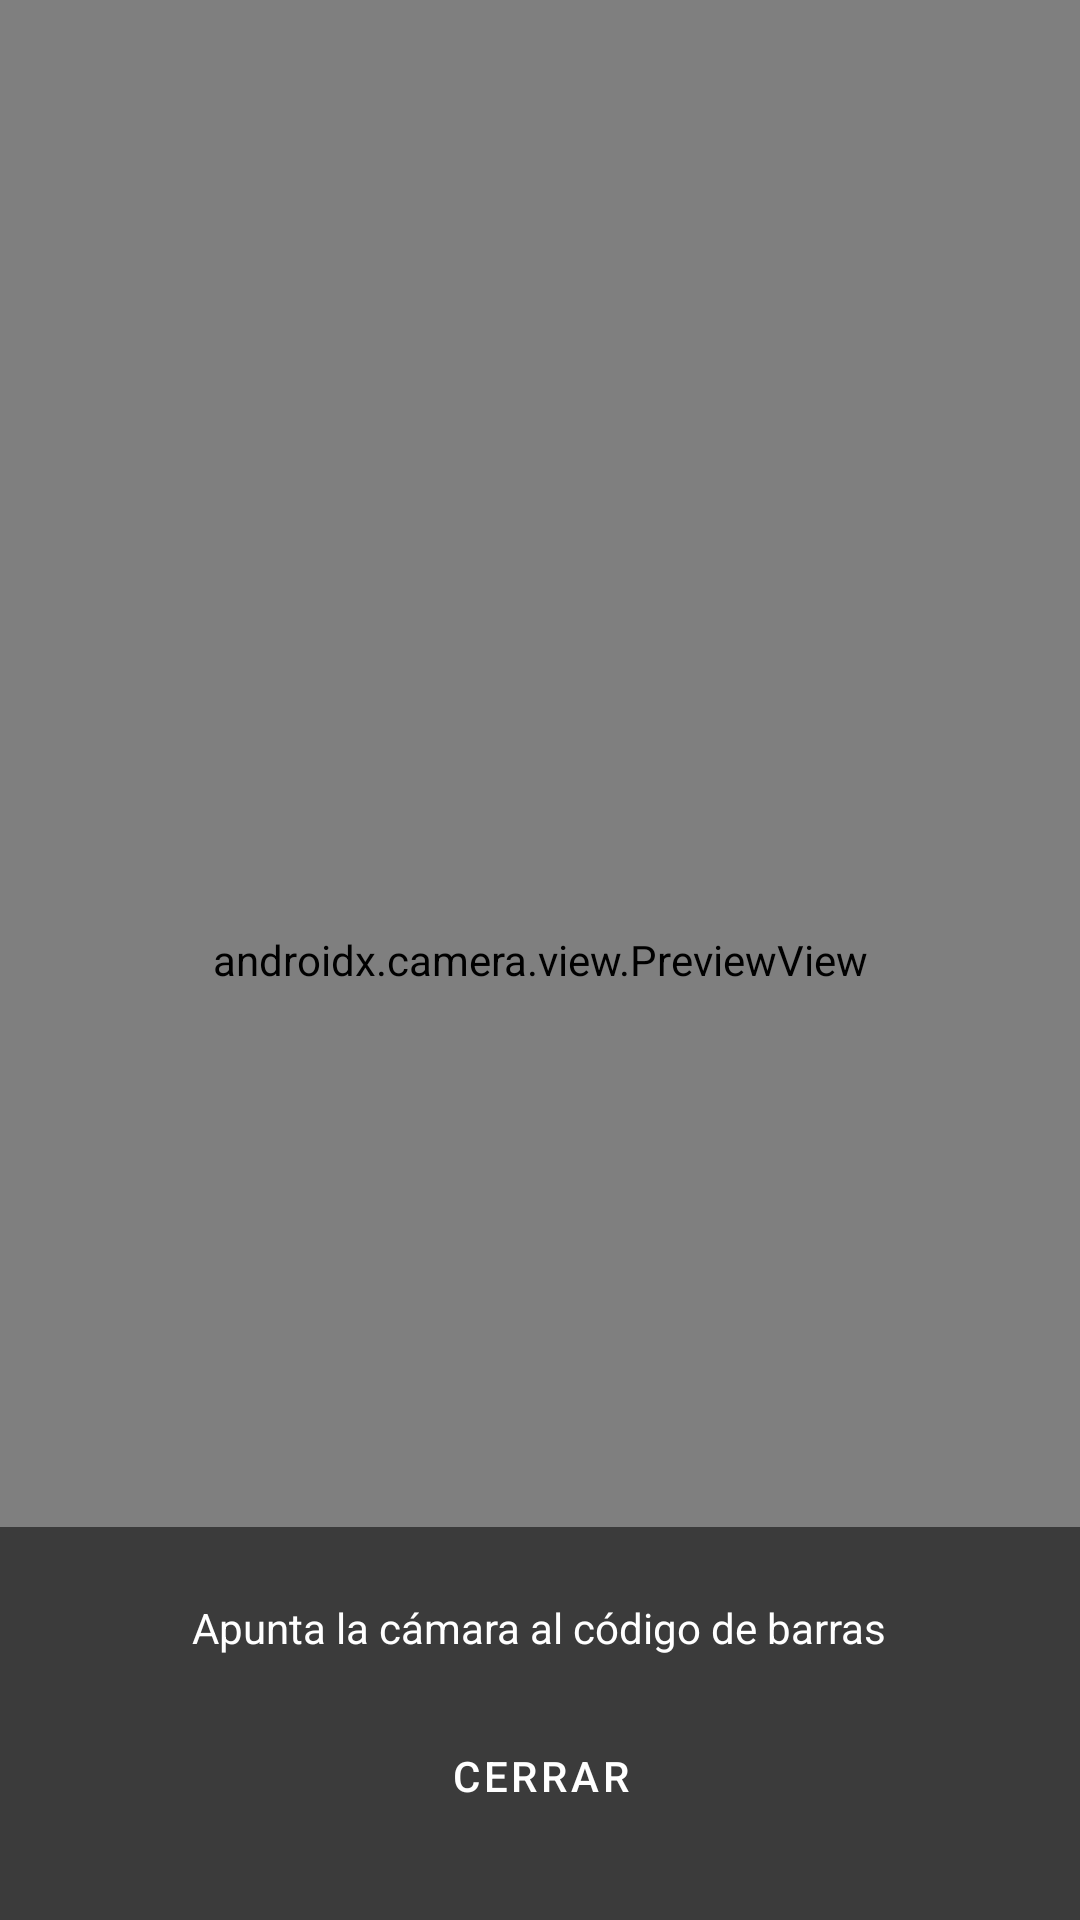

The Android layout XML behind this screen, and the referenced resources:
<!-- AndroidManifest.xml: application theme Theme.MyCeti -->
<!-- res/layout/activity_scanner.xml -->
<?xml version="1.0" encoding="utf-8"?>
<FrameLayout xmlns:android="http://schemas.android.com/apk/res/android"
    android:layout_width="match_parent"
    android:layout_height="match_parent"
    android:background="#000000">

    <androidx.camera.view.PreviewView
        android:id="@+id/preview_view"
        android:layout_width="match_parent"
        android:layout_height="match_parent"/>

    <LinearLayout
        android:layout_width="match_parent"
        android:layout_height="wrap_content"
        android:layout_gravity="bottom"
        android:orientation="vertical"
        android:gravity="center"
        android:padding="24dp"
        android:background="#88000000">

        <TextView android:id="@+id/tv_resultado"
            android:layout_width="wrap_content"
            android:layout_height="wrap_content"
            android:text="Apunta la cámara al código de barras"
            android:textColor="@color/white"
            android:textSize="14sp"
            android:gravity="center"
            android:layout_marginBottom="16dp"/>

        <Button android:id="@+id/btn_cerrar"
            android:layout_width="wrap_content"
            android:layout_height="wrap_content"
            android:text="Cerrar"
            android:textColor="@color/white"
            style="@style/Widget.MaterialComponents.Button.OutlinedButton"
            android:strokeColor="@color/white"/>
    </LinearLayout>

</FrameLayout>
<!-- resources referenced by this layout -->
<resources>
  <color name="white">#FFFFFF</color>
  <style name="Theme.MyCeti" parent="Base.Theme.MyCeti" />
  <style name="Base.Theme.MyCeti" parent="Theme.Material3.DayNight.NoActionBar">
          
          
      </style>
</resources>
